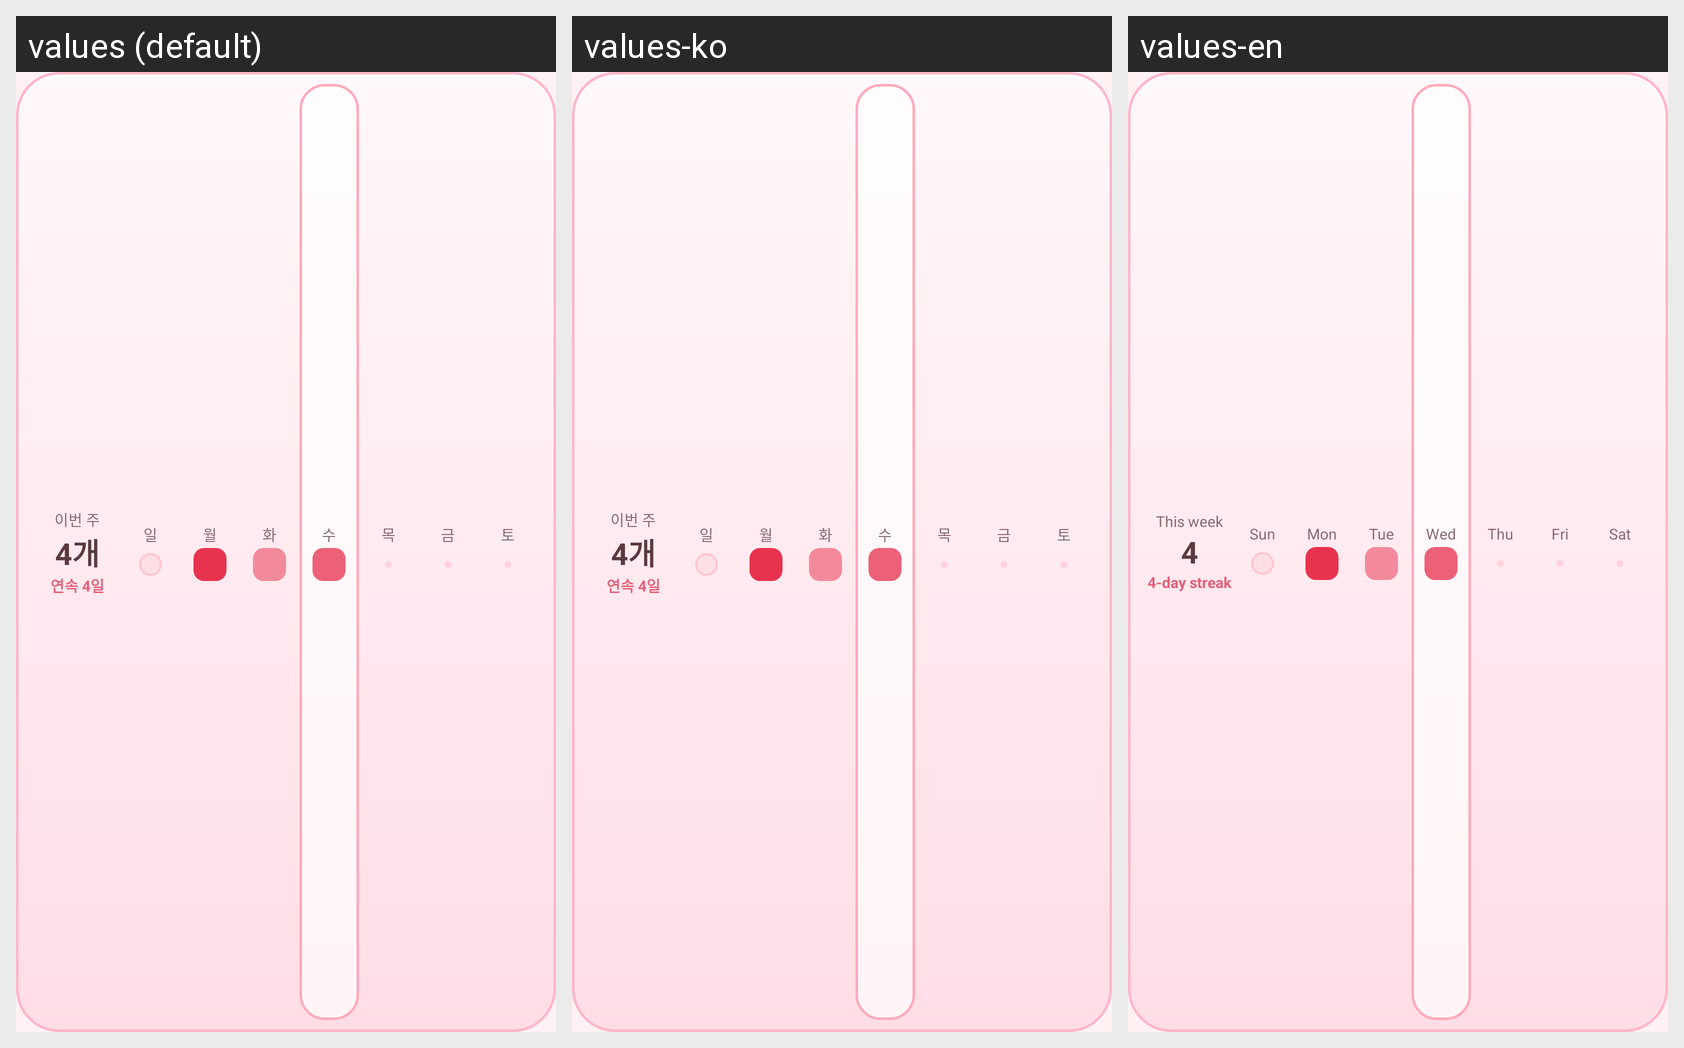

Here is an Android app screen in its default locale and in the app's own translations. Write out the translated-string differences for the strings that appear on this screen.
Android screen res/layout/widget_preview_heat.xml rendered under 3 locales, left to right: values (default), values-ko, values-en. Device: Nexus 5 (rendered at 1080×1920; each locale shown at half size, 540×960, under a caption strip naming it); theme Theme.Todori.
Strings drawn on this screen, with the default value and each locale's value (text and hints the layout hard-codes, and strings that could not be matched under every locale, appear in the picture but are not listed):

widget_week_label
  values: 이번 주
  values-ko: 이번 주  [not translated; the default value is used]
  values-en: This week

widget_preview_count
  values: 4개
  values-ko: 4개  [not translated; the default value is used]
  values-en: 4

widget_preview_streak
  values: 연속 4일
  values-ko: 연속 4일  [not translated; the default value is used]
  values-en: 4-day streak

weekday_sun
  values: 일
  values-ko: 일  [not translated; the default value is used]
  values-en: Sun

weekday_mon
  values: 월
  values-ko: 월  [not translated; the default value is used]
  values-en: Mon

weekday_tue
  values: 화
  values-ko: 화  [not translated; the default value is used]
  values-en: Tue

weekday_wed
  values: 수
  values-ko: 수  [not translated; the default value is used]
  values-en: Wed

weekday_thu
  values: 목
  values-ko: 목  [not translated; the default value is used]
  values-en: Thu

weekday_fri
  values: 금
  values-ko: 금  [not translated; the default value is used]
  values-en: Fri

weekday_sat
  values: 토
  values-ko: 토  [not translated; the default value is used]
  values-en: Sat
